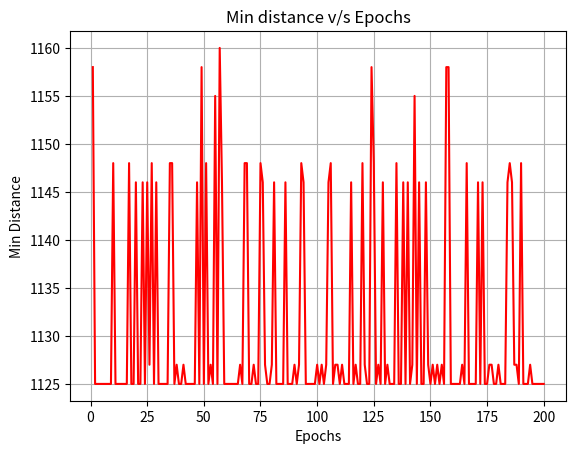

Reproduce this figure in Python.
import sys
import random
import math
import copy

# sys.stdin=open('input.txt',"r")
sys.stdout = open("output.txt", "w")

"""Some predeclaired Constants"""
vehicle_capacity = 200
customer_number = 50
no_of_vehicles_needed = 0  # Initially
period = 5
tau_0 = 0.0
Q = 1.0
m = 25
F = 5
V = 10
rho = 0.1
alpha, beta = 1, 5

# Depo location is (0,0) and inventory level 5000(say)
customer_list = [{"x": 0, "y": 0, "dt": [], "I": 5000}]
gen_number = 200


"""Random Input generation"""

for i in range(customer_number):
    customer = {"x": 0, "y": 0, "h": 0, "dt": [], "I": 0}

    customer["x"] = random.randrange(-100, 100)
    customer["y"] = random.randrange(-100, 100)
    customer["h"] = random.randrange(10)
    # Generating random demand for each customer for each period
    for j in range(period):
        customer["dt"].append(random.randrange(100))
    customer["I"] = random.randrange(100)

    customer_list.append(customer)

"""Printing the customer list"""
print("Customer List")
for i in range(customer_number + 1):
    sys.stdout.write("\n%d: " % i)
    print(customer_list[i])

"""Function to calculate distance from one node to another"""


def distance_between_two_node(x1, x2, y1, y2):
    return math.sqrt(math.pow((x2 - x1), 2) + math.pow((y2 - y1), 2))


"""Calculating Distance from one Customer TO all Other Customer"""
distance_matrix = []
for i in range(customer_number + 1):
    distance_array = []
    for j in range(customer_number + 1):
        distance_array.append(
            int(
                distance_between_two_node(
                    customer_list[i]["x"],
                    customer_list[j]["x"],
                    customer_list[i]["y"],
                    customer_list[j]["y"],
                )
            )
        )
    distance_matrix.append(distance_array)

distance = copy.deepcopy(distance_matrix)

"""Printing distance Matrix"""
print("\nDisatance Matrix")
for i in range(customer_number + 1):
    sys.stdout.write("\n%d: " % i)
    print(distance_matrix[i])

"""Extarct/Filter minimum distance of each cuatomer"""


def mini(dist_array):
    minimum_dist = sys.maxsize
    for i in range(1, len(dist_array)):
        if dist_array[i] == 0:
            continue
        else:
            minimum_dist = min(minimum_dist, dist_array[i])
    return [minimum_dist, dist_array.index(minimum_dist)]


# Printing some result generated so far
min_dist = []
"""This is later going to be the total distance we need to travel if we don't have any Time Period and Demand Constraint"""
ideally_total_distance = 0
ideally_initial_path = []
k = 0

"""Getting meinimum distant node for each cuatomer and print with index"""
print("\nMinimum distant Node for each customer : ")
for i in range(customer_number):
    sys.stdout.write("\n%d: " % k)
    ideally_initial_path.append(k)
    # return a array with two eleemnt-->min_diatance and index as path
    min_dist = mini(distance[k])
    k = min_dist[1]
    ideally_total_distance += min_dist[0]

    print(min_dist[0], min_dist[1])

    for j in range(customer_number + 1):
        distance[j][min_dist[1]] = 0

"""Lastly we have to reach to depo so we append this last node index and distance between (0,0) to the node"""
ideally_initial_path.append(k)
ideally_total_distance += int(
    distance_between_two_node(0, customer_list[k]["x"], 0, customer_list[k]["y"])
)

"""density(initial)"""
tau_0 = 1.0 / ideally_total_distance

print("General Initial Path : {}".format(ideally_initial_path))
print("General Total Distance : {}".format(ideally_total_distance))
print("Tau_INITIAL : {}".format(tau_0))


"""Generate Matrix"""
pheromone_matrix = []
for i in range(customer_number + 1):
    pheromone = []
    for j in range(customer_number + 1):
        if distance_matrix[i][j] == 0:
            pheromone.append(0.0)
        else:
            pheromone.append(tau_0)
    pheromone_matrix.append(pheromone)

"""Some printing"""
print("\nDisatance Matrix")
for i in range(customer_number + 1):
    sys.stdout.write("\n%d: " % i)
    print(distance_matrix[i])
print("\nPheromone Matrix")
for i in range(customer_number + 1):
    sys.stdout.write("\n%d: " % i)
    print(pheromone_matrix[i])


"""Probability function to choose the best route"""
"""State Transition Probability"""


def probability(route):
    r = []
    customer_instance = []
    for i in range(1, customer_number + 1):
        r.append(i)

    for i in r:
        if i not in route:
            customer_instance.append(i)

    sigma = 0
    rev_route = route[-1]


    for i in customer_instance:
        if rev_route != i:
            try:

                sigma += (pheromone_matrix[rev_route][i] ** alpha) * (
                    (1.0 / distance_matrix[rev_route][i]) ** beta
                )
            except ZeroDivisionError:  # Ignore if the deominator is 0
                continue
    p_max = 0.0
    for i in customer_instance:
        p_ij = 0.0

        # If the path is not visited then
        if rev_route != i:
            try:
                p_ij = (pheromone_matrix[rev_route][i] ** alpha) * (
                    (1.0 / distance_matrix[rev_route][i]) ** beta
                )
            except ZeroDivisionError:  # Ignore if the deominator is 0
                continue
            if p_ij > p_max:
                p_max = p_ij
                try:
                    b = i
                except:
                    print("Can be taken")
    return [p_max, b]


"""Claculate the path distance for the given route"""


def path_distance(route, glob=False):
    dist = 0
    for i in range(len(route) - 1):
        dist += distance_matrix[route[i]][route[i + 1]]
    return dist


"""Function to Update the after each iteration"""


def update_pheromone(route, glob=False):
    print(route)
    dist = path_distance(route)

    """For loop only for if we want ot update it locally"""
    for i in range(len(route) - 1):
        pheromone_local[route[i]][route[i + 1]] += Q / dist

    """This one for global update"""
    if glob:
        for i in range(customer_number):
            for j in range(customer_number):
                pheromone_matrix[i][j] += (
                    rho * pheromone_matrix[i][j] + pheromone_local[i][j]
                )
    return dist


"""Run the process for certain number of generation and filter best route and best distance in each iteartion"""

global best_route, best_distance
best_route = []
best_distance = ideally_total_distance
track_min_distance = []  # For Ploting the graph

for n in range(gen_number):
    print("\nIteration No: {}".format(n))

    """Start with random root"""
    ant_route = []
    for i in range(m):
        ant = []
        ant.append(random.randint(1, customer_number))
        ant_route.append(ant)

    """Calculate the Probabilty for each route and extract the max"""
    for i in range(m):
        a = []
        for j in range(customer_number - 1):
            p1 = probability(ant_route[i])
            # Get the index of maximum probability route
            ant_route[i].append(p1[1])

    """Get the minimum path distane for maximum probabilty route"""
    di = []
    for i in range(m):
        di.append(path_distance(ant_route[i]))
    # sys.stdout.write("Minimum Distance: ")
    print("Minimum Distance : {}".format(min(di)))
    track_min_distance.append(min(di))
    ant = di.index(min(di))

    """Copy the Matrix to manipulate"""
    pheromone_local = copy.deepcopy(pheromone_matrix)

    """Finally Get the best route and best distance"""
    if update_pheromone(ant_route[ant], True) < best_distance:
        best_distance = update_pheromone(ant_route[ant], True)
        best_route = ant_route[i]
    print(update_pheromone(ant_route[ant], True))


print("********\nBest Distance : {}".format(best_distance))
print("Best Routes")
print(best_route)

demand = 0
"""Total demand"""
for i in range(1, len(customer_list)):
    print(customer_list[i]["dt"])
    for j in range(period):
        demand += customer_list[i]["dt"][j]


no_of_vehicles_needed = demand // vehicle_capacity + (
    1 if demand % vehicle_capacity == 1 else 0
)


i, r = 0, 0
vehicle_route, route, deliveryT, vrT = [], [], [], []

for i in range(period):
    delivery = []
    vehicle_route.append(route)
    route, vr = [], []
    r = 0

    for j in range(customer_number):
        delivery.append(customer_list[best_route[j]]["dt"][i])
        r += customer_list[best_route[j]]["dt"][i]

        route.append(best_route[j])
        vr.append(best_route[j])

        if r > vehicle_capacity:
            vehicle_route.append(route)
            route = []
            r = 0
    if [] in vehicle_route:
        vehicle_route.remove([])
    deliveryT.append(delivery)
    vrT.append(vr)

"""************************************************************************"""
print("\nTotal Demand : {}".format(demand))
print("No of vehilcle Neede : {}".format(no_of_vehicles_needed))
print("Veichle Route : ", end=" ")
print(vehicle_route)

print("Length of Veichle Route : ", end=" ")
print(len(vehicle_route))

print("Sequence of vehicle in each route : ", end=" ")
print(vrT)

print("Delivery in each period : ", end=" ")
print(deliveryT)
"""************************************************************************"""

"""Calculation of INVENTORY COST"""
inventory_cost = 0
for i in range(period):
    for j in range(1, customer_number):
        inventory_cost += customer_list[j]["h"] * (
            customer_list[j]["I"] + customer_list[j]["dt"][i]
        )
print("Inventory Cost : ", end=" ")
print(inventory_cost)

"""Calculation of Single ROUTING COST"""
visited_node = [[0] * len(distance_matrix)] * len(distance_matrix)
single_routing_cost = 0
single_routing_cost += (best_distance * period) + (
    len(vehicle_route) * distance_matrix[best_route[0]][best_route[-1]]
)
print("Single Routing Cost : ", end=" ")
print(single_routing_cost)


"""Calculation of FIXED COST"""

fixed_cost = len(vehicle_route) * customer_number
print("Fixed cost : ", end=" ")
print(fixed_cost)

print("Total cost : ", end=" ")
print(inventory_cost + V * single_routing_cost + F * fixed_cost)

import matplotlib.pyplot as plt
import numpy as np

generation_array = []
for i in range(1, gen_number+1):
    generation_array.append(i)


x = np.array(track_min_distance)
y = np.array(generation_array)

plt.title("Min distance v/s Epochs")
plt.xlabel("Epochs")
plt.ylabel("Min Distance")
plt.plot(y, x, color="red")
plt.grid()
plt.savefig("output.png")
